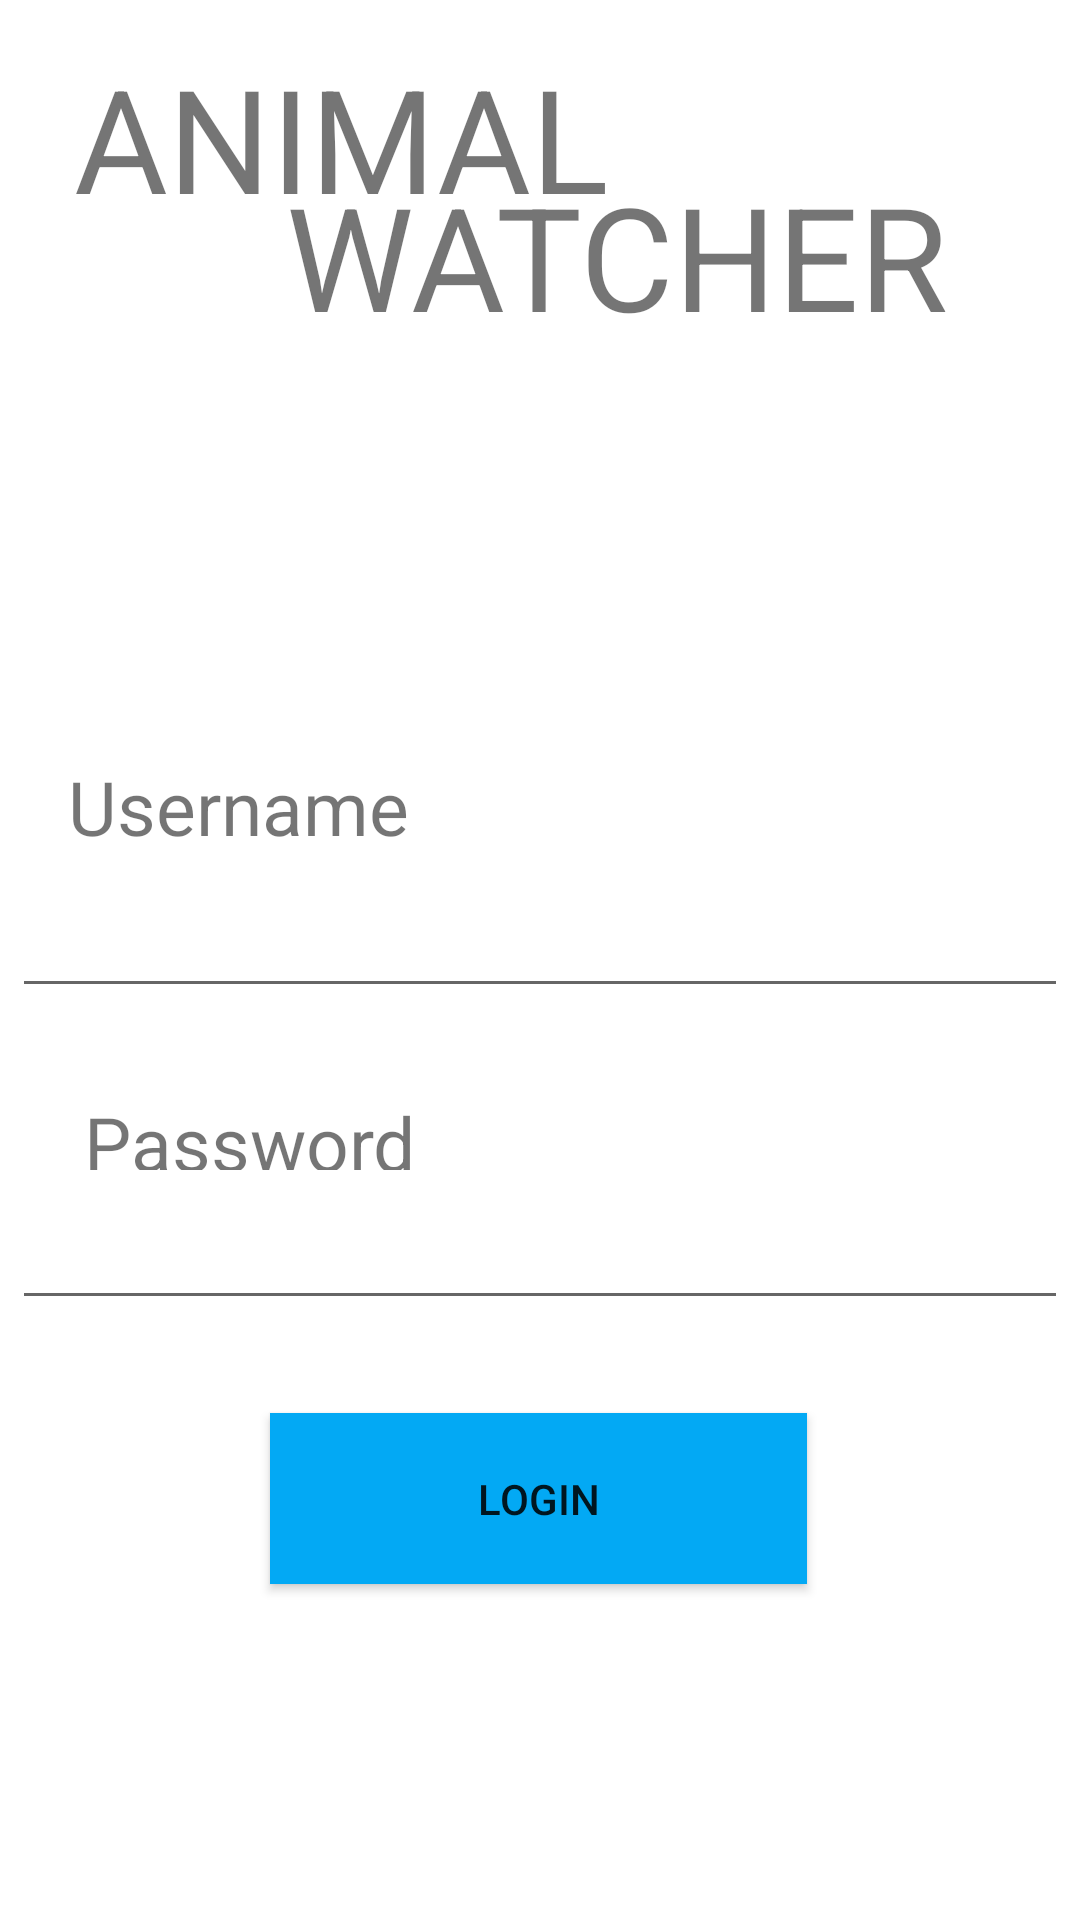

Produce the Android XML layout that renders to this screen, including the resource entries it uses.
<!-- AndroidManifest.xml: application theme Theme.FIGMAToApp -->
<!-- res/layout/activity_main.xml -->
<?xml version="1.0" encoding="utf-8"?>
<androidx.constraintlayout.widget.ConstraintLayout xmlns:android="http://schemas.android.com/apk/res/android"
    xmlns:app="http://schemas.android.com/apk/res-auto"
    xmlns:tools="http://schemas.android.com/tools"
    android:layout_width="match_parent"
    android:layout_height="match_parent"
    tools:context=".MainActivity">

    <TextView
        android:layout_width="wrap_content"
        android:layout_height="wrap_content"
        android:text="WATCHER"
        android:textSize="48sp"
        app:layout_constraintBottom_toBottomOf="parent"
        app:layout_constraintHorizontal_bias="0.684"
        app:layout_constraintLeft_toLeftOf="parent"
        app:layout_constraintRight_toRightOf="parent"
        app:layout_constraintTop_toTopOf="parent"
        app:layout_constraintVertical_bias="0.092" />

    <TextView
        android:id="@+id/textView"
        android:layout_width="263dp"
        android:layout_height="76dp"
        android:text="ANIMAL"
        android:textSize="48sp"
        app:layout_constraintBottom_toBottomOf="parent"
        app:layout_constraintEnd_toEndOf="parent"
        app:layout_constraintHorizontal_bias="0.256"
        app:layout_constraintStart_toStartOf="parent"
        app:layout_constraintTop_toTopOf="parent"
        app:layout_constraintVertical_bias="0.024" />

    <TextView
        android:id="@+id/textView2"
        android:layout_width="175dp"
        android:layout_height="38dp"
        android:layout_marginTop="252dp"
        android:text="Username"
        android:textSize="25sp"
        app:layout_constraintEnd_toEndOf="parent"
        app:layout_constraintHorizontal_bias="0.123"
        app:layout_constraintStart_toStartOf="parent"
        app:layout_constraintTop_toTopOf="parent" />

    <TextView
        android:id="@+id/textView3"
        android:layout_width="169dp"
        android:layout_height="26dp"
        android:layout_marginStart="28dp"
        android:layout_marginTop="364dp"
        android:text="Password"
        android:textSize="25sp"
        app:layout_constraintStart_toStartOf="parent"
        app:layout_constraintTop_toTopOf="parent" />

    <EditText
        android:id="@+id/userIn"
        android:layout_width="352dp"
        android:layout_height="48dp"
        android:layout_marginTop="288dp"
        android:ems="10"
        android:inputType="textPersonName"
        app:layout_constraintEnd_toEndOf="parent"
        app:layout_constraintStart_toStartOf="parent"
        app:layout_constraintTop_toTopOf="parent"
        tools:ignore="SpeakableTextPresentCheck" />

    <EditText
        android:id="@+id/passIn"
        android:layout_width="352dp"
        android:layout_height="48dp"
        android:layout_marginTop="392dp"
        android:ems="10"
        android:inputType="textPassword"
        app:layout_constraintEnd_toEndOf="parent"
        app:layout_constraintStart_toStartOf="parent"
        app:layout_constraintTop_toTopOf="parent" />

    <Button
        android:id="@+id/loginButton"
        android:layout_width="179dp"
        android:layout_height="57dp"
        android:layout_marginBottom="112dp"
        android:background="#03A9F4"
        android:text="Login"
        app:layout_constraintBottom_toBottomOf="parent"
        app:layout_constraintEnd_toEndOf="parent"
        app:layout_constraintHorizontal_bias="0.498"
        app:layout_constraintStart_toStartOf="parent" />


</androidx.constraintlayout.widget.ConstraintLayout>
<!-- resources referenced by this layout -->
<resources>
  <style name="Theme.FIGMAToApp" parent="Theme.MaterialComponents.DayNight.DarkActionBar">
          
          <item name="colorPrimary">@color/purple_500</item>
          <item name="colorPrimaryVariant">@color/purple_700</item>
          <item name="colorOnPrimary">@color/white</item>
          
          <item name="colorSecondary">@color/teal_200</item>
          <item name="colorSecondaryVariant">@color/teal_700</item>
          <item name="colorOnSecondary">@color/black</item>
          
          <item name="android:statusBarColor" tools:targetApi="l">?attr/colorPrimaryVariant</item>
          
      </style>
  <!-- not gathered from this repository: default colours our renderer supplied (Android Studio template values) -->
  <color name="purple_500">#FF6200EE</color>
  <color name="purple_700">#FF3700B3</color>
  <color name="teal_200">#FF03DAC5</color>
  <color name="teal_700">#FF018786</color>
  <color name="black">#FF000000</color>
  <color name="white">#FFFFFFFF</color>
</resources>
